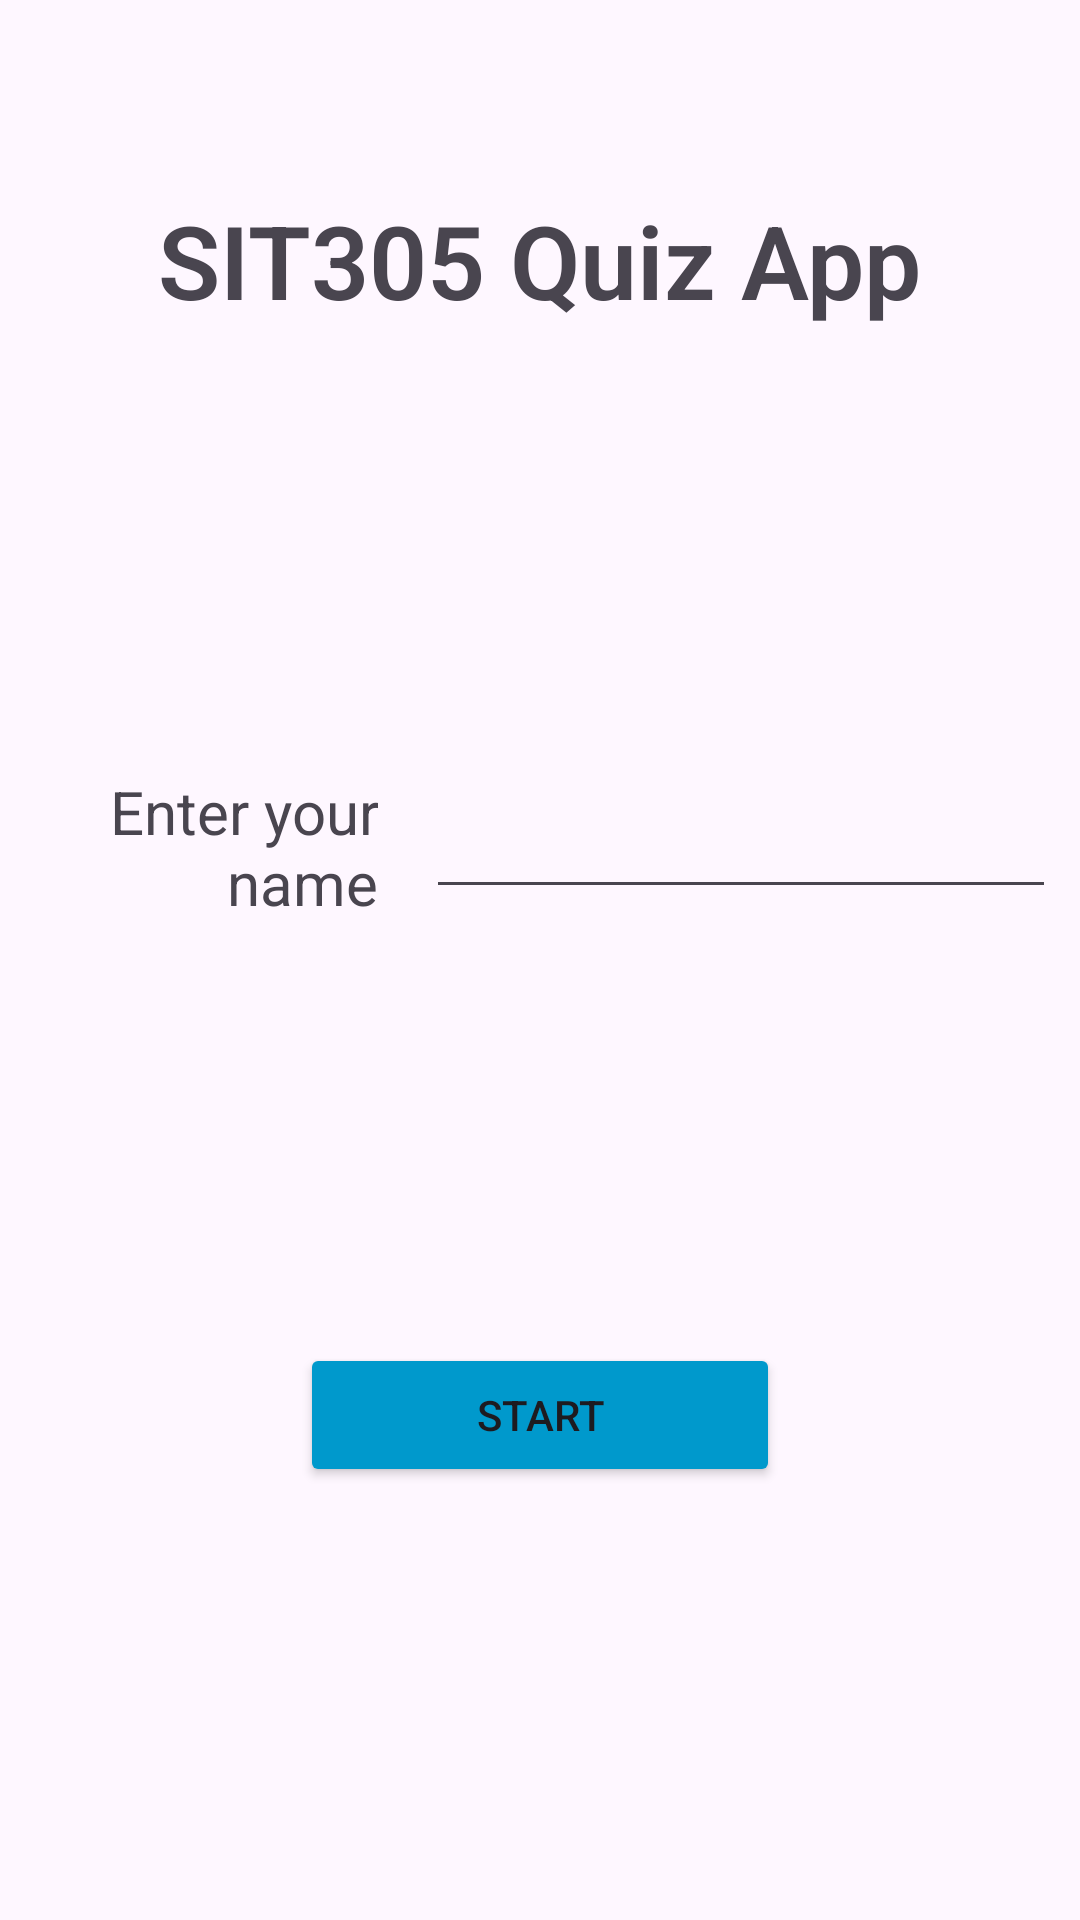

Layout XML and referenced resources for this Android screen:
<!-- AndroidManifest.xml: application theme Theme._61CQuizApp -->
<!-- res/layout/activity_main.xml -->
<?xml version="1.0" encoding="utf-8"?>
<androidx.constraintlayout.widget.ConstraintLayout xmlns:android="http://schemas.android.com/apk/res/android"
    xmlns:app="http://schemas.android.com/apk/res-auto"
    xmlns:tools="http://schemas.android.com/tools"
    android:id="@+id/main"
    android:layout_width="match_parent"
    android:layout_height="match_parent"
    tools:context=".MainActivity">

    <TextView
        android:id="@+id/tv_title"
        android:layout_width="wrap_content"
        android:layout_height="wrap_content"
        android:layout_marginStart="8dp"
        android:layout_marginTop="64dp"
        android:layout_marginEnd="8dp"
        android:fontFamily="sans-serif-light"
        android:text="@string/AppTitle"
        android:textSize="34sp"
        android:textStyle="bold"
        app:layout_constraintEnd_toEndOf="parent"
        app:layout_constraintStart_toStartOf="parent"
        app:layout_constraintTop_toTopOf="parent" />

    <EditText
        android:id="@+id/et_userName"
        android:layout_width="wrap_content"
        android:layout_height="wrap_content"
        android:layout_marginStart="8dp"
        android:layout_marginTop="8dp"
        android:layout_marginEnd="8dp"
        android:ems="10"
        android:inputType="text"
        app:layout_constraintBottom_toTopOf="@+id/btn_start"
        app:layout_constraintEnd_toEndOf="parent"
        app:layout_constraintStart_toEndOf="@+id/tv_userName"
        app:layout_constraintTop_toBottomOf="@+id/tv_title" />

    <TextView
        android:id="@+id/tv_userName"
        android:layout_width="0dp"
        android:layout_height="wrap_content"
        android:layout_marginStart="8dp"
        android:layout_marginEnd="8dp"
        android:text="@string/EnterYourName"
        android:textAlignment="textEnd"
        android:textSize="20sp"
        app:layout_constraintBottom_toBottomOf="@+id/et_userName"
        app:layout_constraintEnd_toStartOf="@+id/et_userName"
        app:layout_constraintStart_toStartOf="parent"
        app:layout_constraintTop_toTopOf="@+id/et_userName" />

    <Button
        android:id="@+id/btn_start"
        android:layout_width="0dp"
        android:layout_height="wrap_content"
        android:layout_marginStart="100dp"
        android:layout_marginEnd="100dp"
        android:backgroundTint="@color/holo_blue_dark"
        android:text="@string/Start"
        app:layout_constraintBottom_toBottomOf="parent"
        app:layout_constraintEnd_toEndOf="parent"
        app:layout_constraintStart_toStartOf="parent"
        app:layout_constraintTop_toBottomOf="@+id/et_userName" />
</androidx.constraintlayout.widget.ConstraintLayout>
<!-- resources referenced by this layout -->
<resources>
  <color name="holo_blue_dark">#ff0099cc</color>
  <string name="AppTitle">SIT305 Quiz App</string>
  <string name="EnterYourName">Enter your name</string>
  <string name="Start">Start</string>
  <style name="Theme._61CQuizApp" parent="Base.Theme._61CQuizApp" />
  <style name="Base.Theme._61CQuizApp" parent="Theme.Material3.DayNight.NoActionBar">
          
          
      </style>
</resources>
